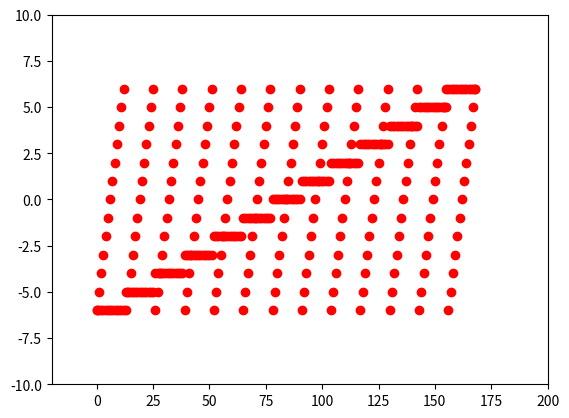

The script that saved this image:
import matplotlib.pyplot as plt
import numpy as np
import math as math




W = []

def createW():
  for i in range(-6,7):
    for j in range(-6,7):
      W.append([i,j])


createW()


def delta(w, x):
  return 1 if (1/(1+math.e**(-(w**2) * x))) > 0.5 else 0;


def loss(w):
  pass

#print(delta(0,0));


plt.plot(W, 'ro')
plt.axis([-20, 200, -10, 10])
plt.show()
'''
t = delta(-6,6)
s = delta(0,0)
s = 1 + np.sin(2*np.pi*t)


plt.xlabel('x')
plt.ylabel('y')
#plt.title('About as simple as it gets, folks')
plt.grid(True)
#plt.savefig("test.png")

'''
